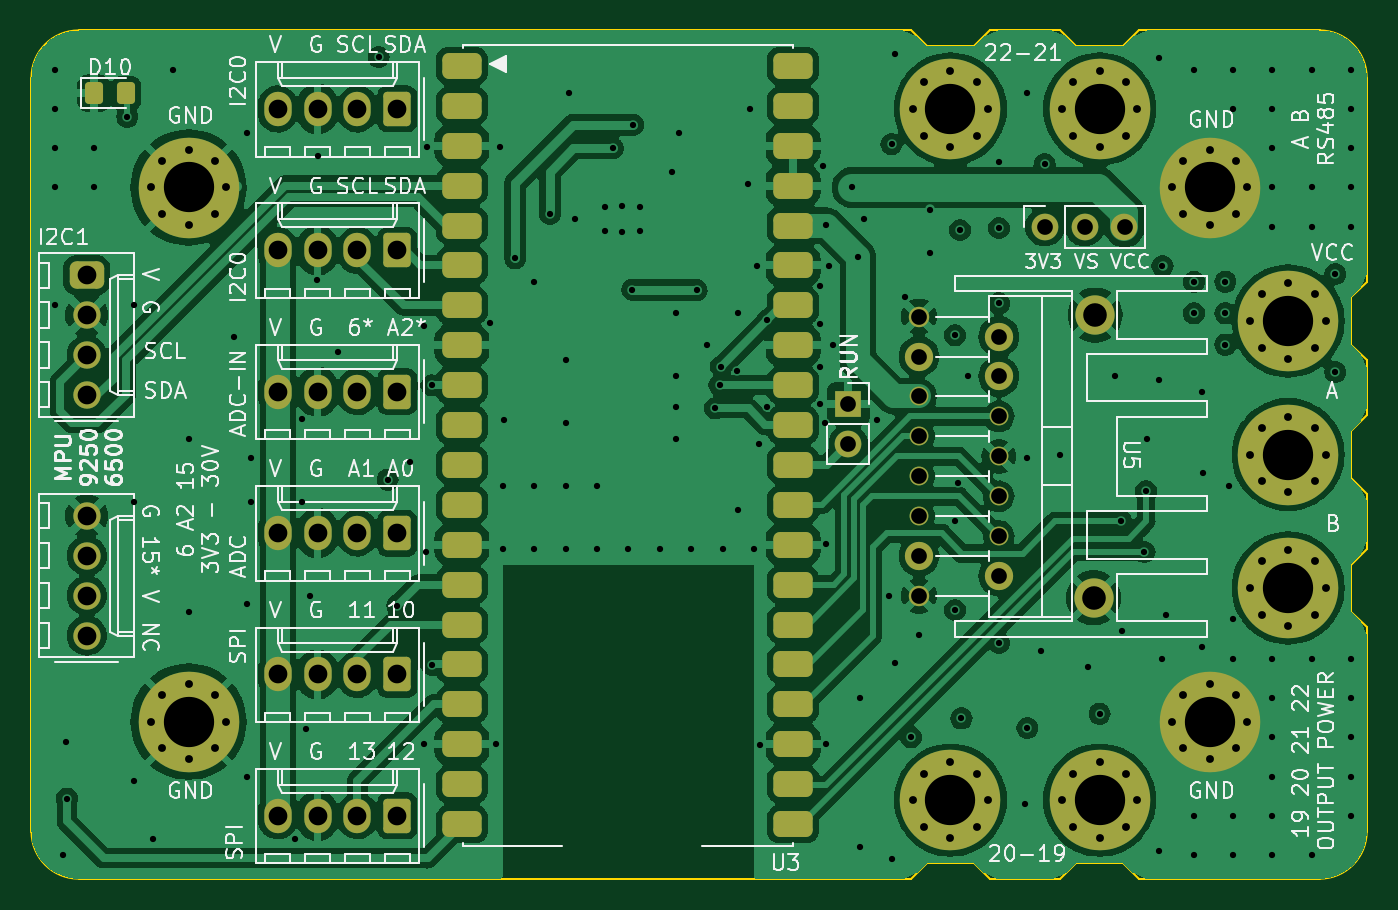
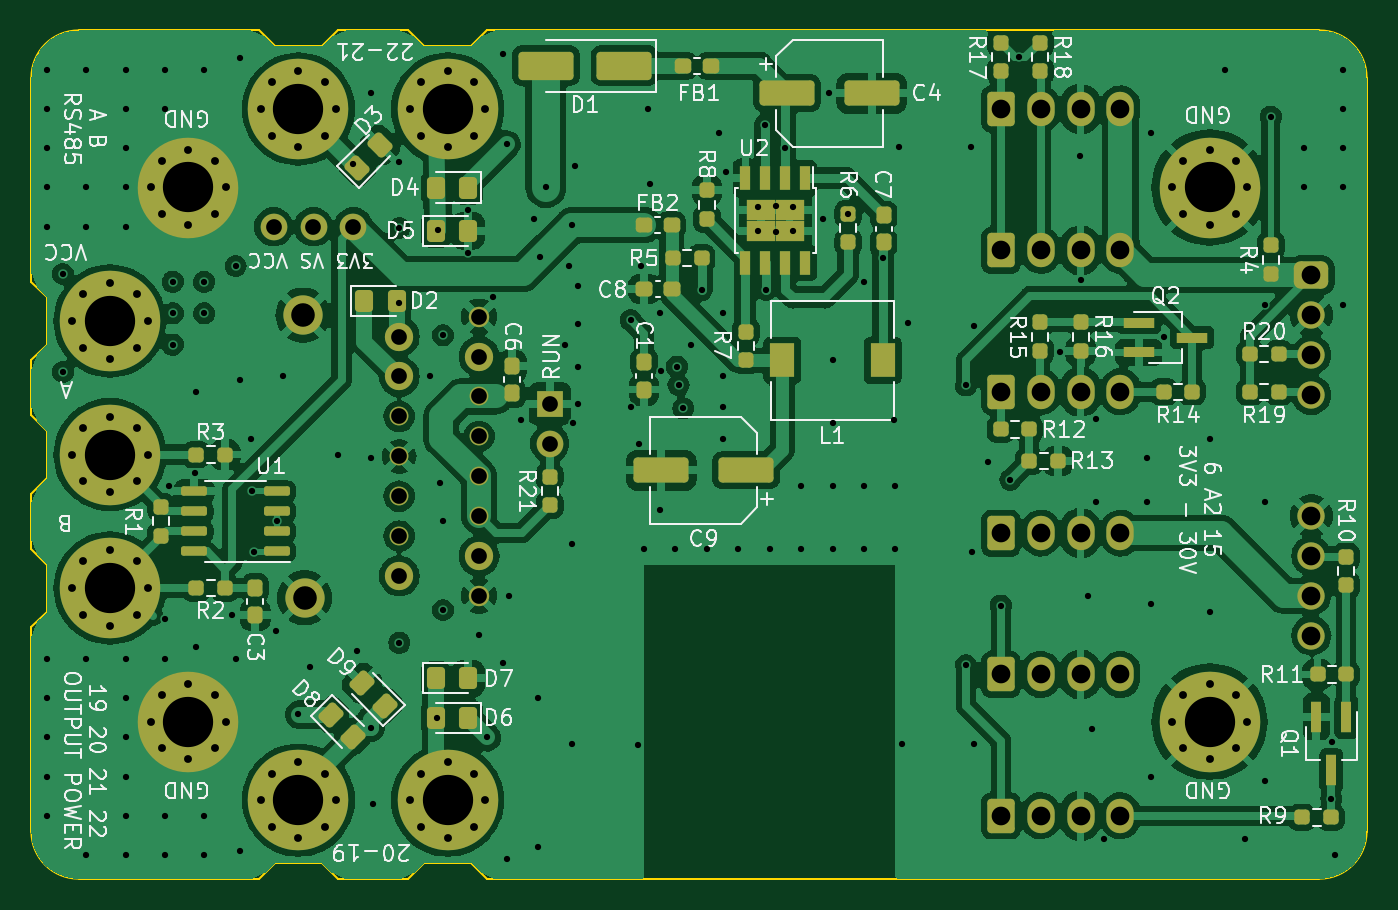
Circuit board: 13 layer files. Board 85.0 x 54.0 mm.
- bottom_copper: PECDR-B_Cu.gbr (253384 bytes)
- bottom_mask: PECDR-B_Mask.gbr (11343 bytes)
- paste: PECDR-B_Paste.gbr (6463 bytes)
- bottom_silk: PECDR-B_Silkscreen.gbr (102346 bytes)
- outline: PECDR-Edge_Cuts.gbr (2431 bytes)
- top_copper: PECDR-F_Cu.gbr (218529 bytes)
- top_mask: PECDR-F_Mask.gbr (7140 bytes)
- paste: PECDR-F_Paste.gbr (2260 bytes)
- top_silk: PECDR-F_Silkscreen.gbr (103691 bytes)
- inner_copper: PECDR-In1_Cu.gbr (146749 bytes)
- inner_copper: PECDR-In2_Cu.gbr (206246 bytes)
- drill: PECDR-NPTH.drl (269 bytes)
- drill: PECDR-PTH.drl (6202 bytes)

=== bottom_copper: PECDR-B_Cu.gbr (253384 bytes, source omitted) ===
=== bottom_mask: PECDR-B_Mask.gbr (11343 bytes, source omitted) ===
=== paste: PECDR-B_Paste.gbr (6463 bytes, source omitted) ===
=== bottom_silk: PECDR-B_Silkscreen.gbr (102346 bytes, source omitted) ===
=== outline: PECDR-Edge_Cuts.gbr ===
%TF.GenerationSoftware,KiCad,Pcbnew,7.0.8*%
%TF.CreationDate,2023-11-04T19:47:02-03:00*%
%TF.ProjectId,PECDR,50454344-522e-46b6-9963-61645f706362,rev?*%
%TF.SameCoordinates,Original*%
%TF.FileFunction,Profile,NP*%
%FSLAX46Y46*%
G04 Gerber Fmt 4.6, Leading zero omitted, Abs format (unit mm)*
G04 Created by KiCad (PCBNEW 7.0.8) date 2023-11-04 19:47:02*
%MOMM*%
%LPD*%
G01*
G04 APERTURE LIST*
%TA.AperFunction,Profile*%
%ADD10C,0.100000*%
%TD*%
G04 APERTURE END LIST*
D10*
X118500000Y-77802944D02*
X118500000Y-74302944D01*
X94500000Y-53302944D02*
X99000000Y-53302944D01*
X100000000Y-106302944D02*
X99000000Y-107302944D01*
X103000000Y-54302944D02*
X104000000Y-53302944D01*
X46000000Y-107302944D02*
X89500000Y-107302944D01*
X90500000Y-106302944D02*
X89500000Y-107302944D01*
X117500000Y-87302944D02*
X117500000Y-90302944D01*
X115500000Y-53302944D02*
X104000000Y-53302944D01*
X117500000Y-78802944D02*
X118500000Y-77802944D01*
X103000000Y-106302944D02*
X100000000Y-106302944D01*
X117500000Y-87302944D02*
X118500000Y-86302944D01*
X118500000Y-91302944D02*
X118500000Y-104302944D01*
X117500000Y-81802944D02*
X118500000Y-82802944D01*
X117500000Y-73302944D02*
X118500000Y-74302944D01*
X93500000Y-106302944D02*
X90500000Y-106302944D01*
X33500000Y-104302944D02*
X33500000Y-56302944D01*
X118499956Y-56302944D02*
G75*
G03*
X115500000Y-53302944I-2999956J44D01*
G01*
X117500000Y-70302944D02*
X117500000Y-73302944D01*
X117500000Y-78802944D02*
X117500000Y-81802944D01*
X117500000Y-90302944D02*
X118500000Y-91302944D01*
X90500000Y-54302944D02*
X89500000Y-53302944D01*
X100000000Y-54302944D02*
X103000000Y-54302944D01*
X118500000Y-86302944D02*
X118500000Y-82802944D01*
X93500000Y-54302944D02*
X94500000Y-53302944D01*
X103000000Y-106302944D02*
X104000000Y-107302944D01*
X89500000Y-53302944D02*
X36500000Y-53302944D01*
X93500000Y-106302944D02*
X94500000Y-107302944D01*
X104000000Y-107302944D02*
X115500000Y-107302944D01*
X36500000Y-107302944D02*
X46000000Y-107302944D01*
X118500000Y-69302944D02*
X118500000Y-56302944D01*
X100000000Y-54302944D02*
X99000000Y-53302944D01*
X117500000Y-70302944D02*
X118500000Y-69302944D01*
X90500000Y-54302944D02*
X93500000Y-54302944D01*
X94500000Y-107302944D02*
X99000000Y-107302944D01*
X36500000Y-53302950D02*
G75*
G03*
X33500000Y-56302944I70J-3000070D01*
G01*
X33499956Y-104302944D02*
G75*
G03*
X36500000Y-107302944I3000044J44D01*
G01*
X115500000Y-107302900D02*
G75*
G03*
X118500000Y-104302944I100J2999900D01*
G01*
M02*

=== top_copper: PECDR-F_Cu.gbr (218529 bytes, source omitted) ===
=== top_mask: PECDR-F_Mask.gbr (7140 bytes, source omitted) ===
=== paste: PECDR-F_Paste.gbr (2260 bytes, source withheld) ===
=== top_silk: PECDR-F_Silkscreen.gbr (103691 bytes, source omitted) ===
=== inner_copper: PECDR-In1_Cu.gbr (146749 bytes, source omitted) ===
=== inner_copper: PECDR-In2_Cu.gbr (206246 bytes, source omitted) ===
=== drill: PECDR-NPTH.drl ===
M48
; DRILL file {KiCad 7.0.8} date sáb 04 nov 2023 19:46:58
; FORMAT={-:-/ absolute / inch / decimal}
; #@! TF.CreationDate,2023-11-04T19:46:58-03:00
; #@! TF.GenerationSoftware,Kicad,Pcbnew,7.0.8
; #@! TF.FileFunction,NonPlated,1,4,NPTH
FMAT,2
INCH
%
G90
G05
T0
M30

=== drill: PECDR-PTH.drl (6202 bytes, source omitted) ===
